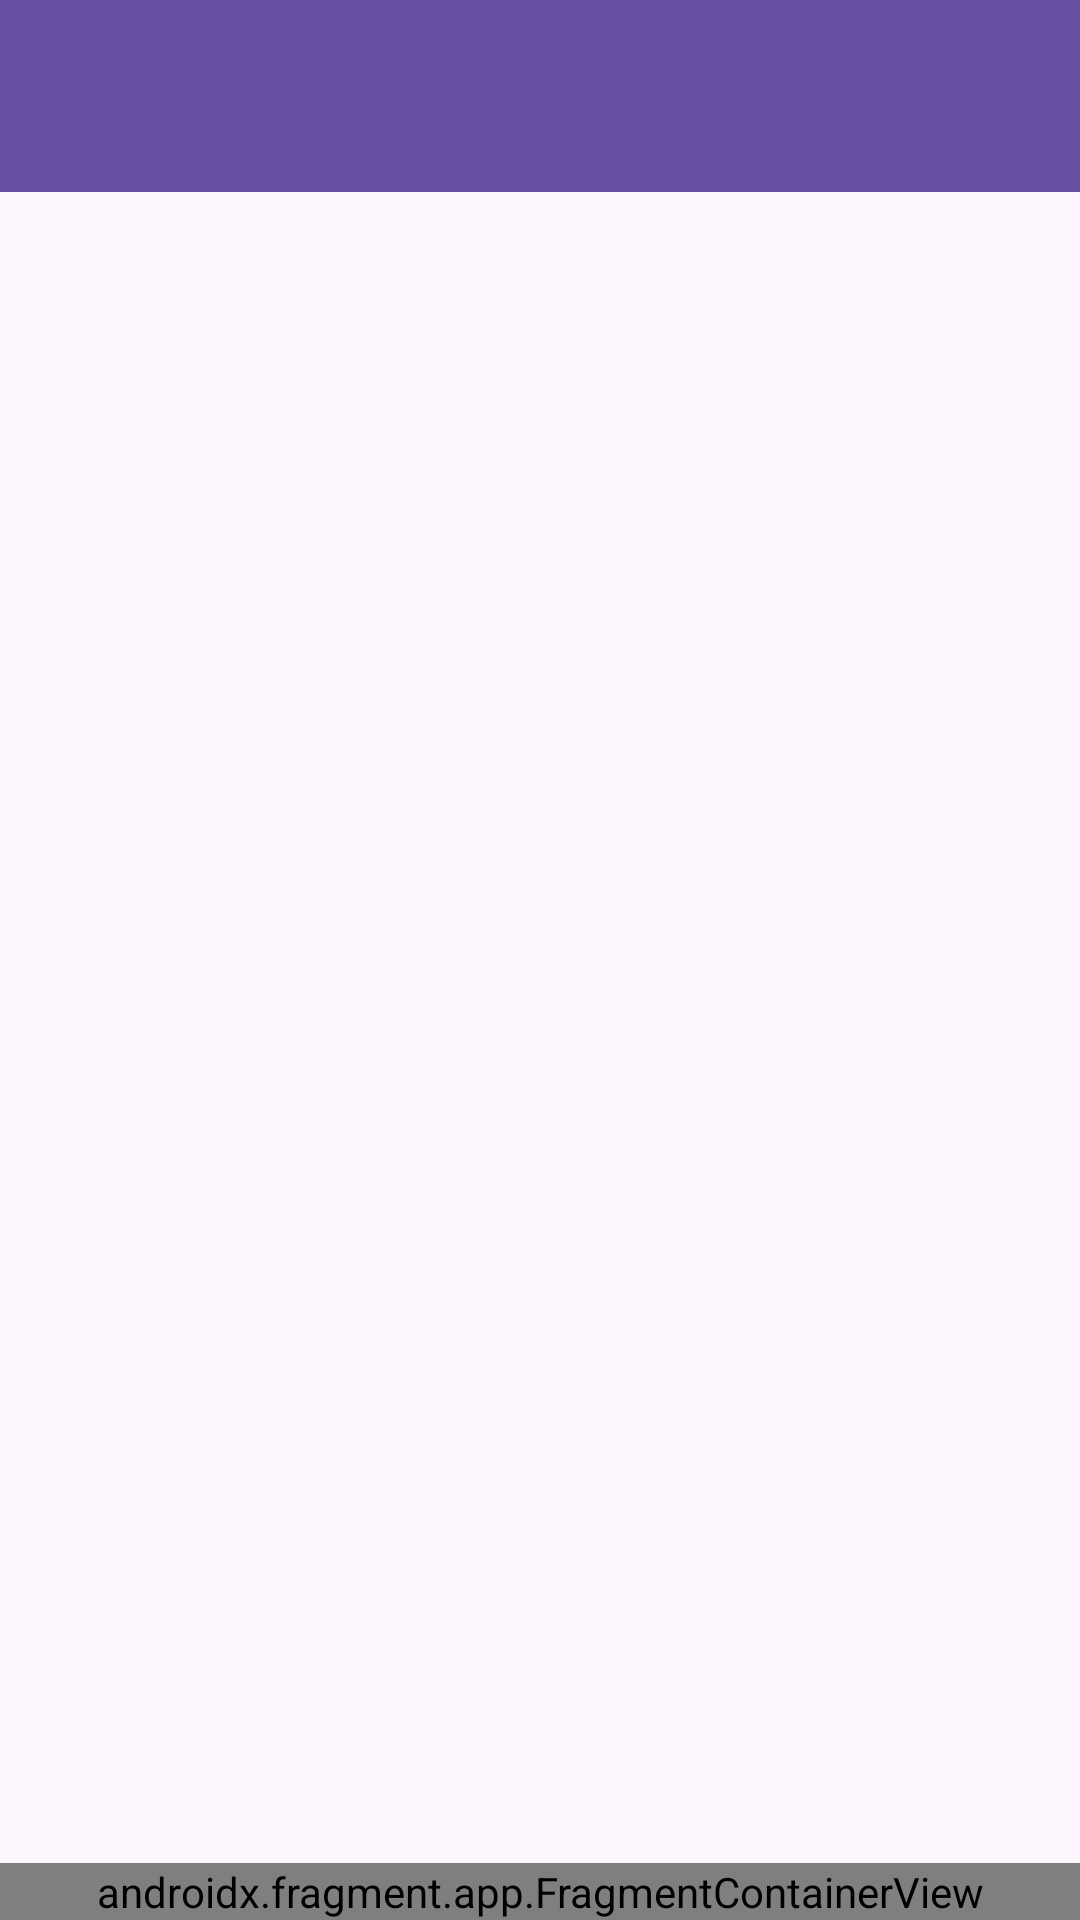

Produce the Android XML layout that renders to this screen, including the resource entries it uses.
<!-- AndroidManifest.xml: application theme Theme.RecyclerViewExersices -->
<!-- res/layout/activity_main.xml -->
<?xml version="1.0" encoding="utf-8"?>
<RelativeLayout xmlns:android="http://schemas.android.com/apk/res/android"
    xmlns:app="http://schemas.android.com/apk/res-auto"
    xmlns:tools="http://schemas.android.com/tools"
    android:layout_width="match_parent"
    android:layout_height="match_parent"
    tools:context=".MainActivity">

    <androidx.appcompat.widget.Toolbar
        android:id="@+id/my_toolbar"
        android:layout_width="match_parent"
        android:layout_height="?attr/actionBarSize"
        android:background="?attr/colorPrimary"
        android:elevation="4dp"
        android:theme="@style/ThemeOverlay.AppCompat.Dark.ActionBar"
        app:popupTheme="@style/ThemeOverlay.AppCompat.Light" />

    <androidx.fragment.app.FragmentContainerView
        android:id="@+id/main_fragment_container"
        android:layout_width="match_parent"
        android:layout_height="match_parent"
        android:layout_above="@+id/bottom_nav_fragment_container" />

    <androidx.fragment.app.FragmentContainerView
        android:id="@+id/bottom_nav_fragment_container"
        android:name="com.example.recyclerviewexersices.BottomNavigationFragment"
        android:layout_width="match_parent"
        android:layout_height="wrap_content"
        android:layout_alignParentBottom="true"
        tools:layout="@layout/fragment_bottom_navigation" />

</RelativeLayout>
<!-- res/layout/fragment_bottom_navigation.xml (included above) -->
<?xml version="1.0" encoding="utf-8"?>
<com.google.android.material.bottomnavigation.BottomNavigationView
    xmlns:android="http://schemas.android.com/apk/res/android"
    xmlns:app="http://schemas.android.com/apk/res-auto"
    android:id="@+id/bottom_navigation_view"
    android:layout_width="match_parent"
    android:layout_height="wrap_content"
    app:menu="@menu/bottom_nav_menu"
    style="@style/Widget.Material3.BottomNavigationView" />
<!-- resources referenced by this layout -->
<resources>
  <style name="Theme.RecyclerViewExersices" parent="Base.Theme.RecyclerViewExersices" />
  <style name="Base.Theme.RecyclerViewExersices" parent="Theme.Material3.DayNight.NoActionBar">
          
          
      </style>
</resources>
